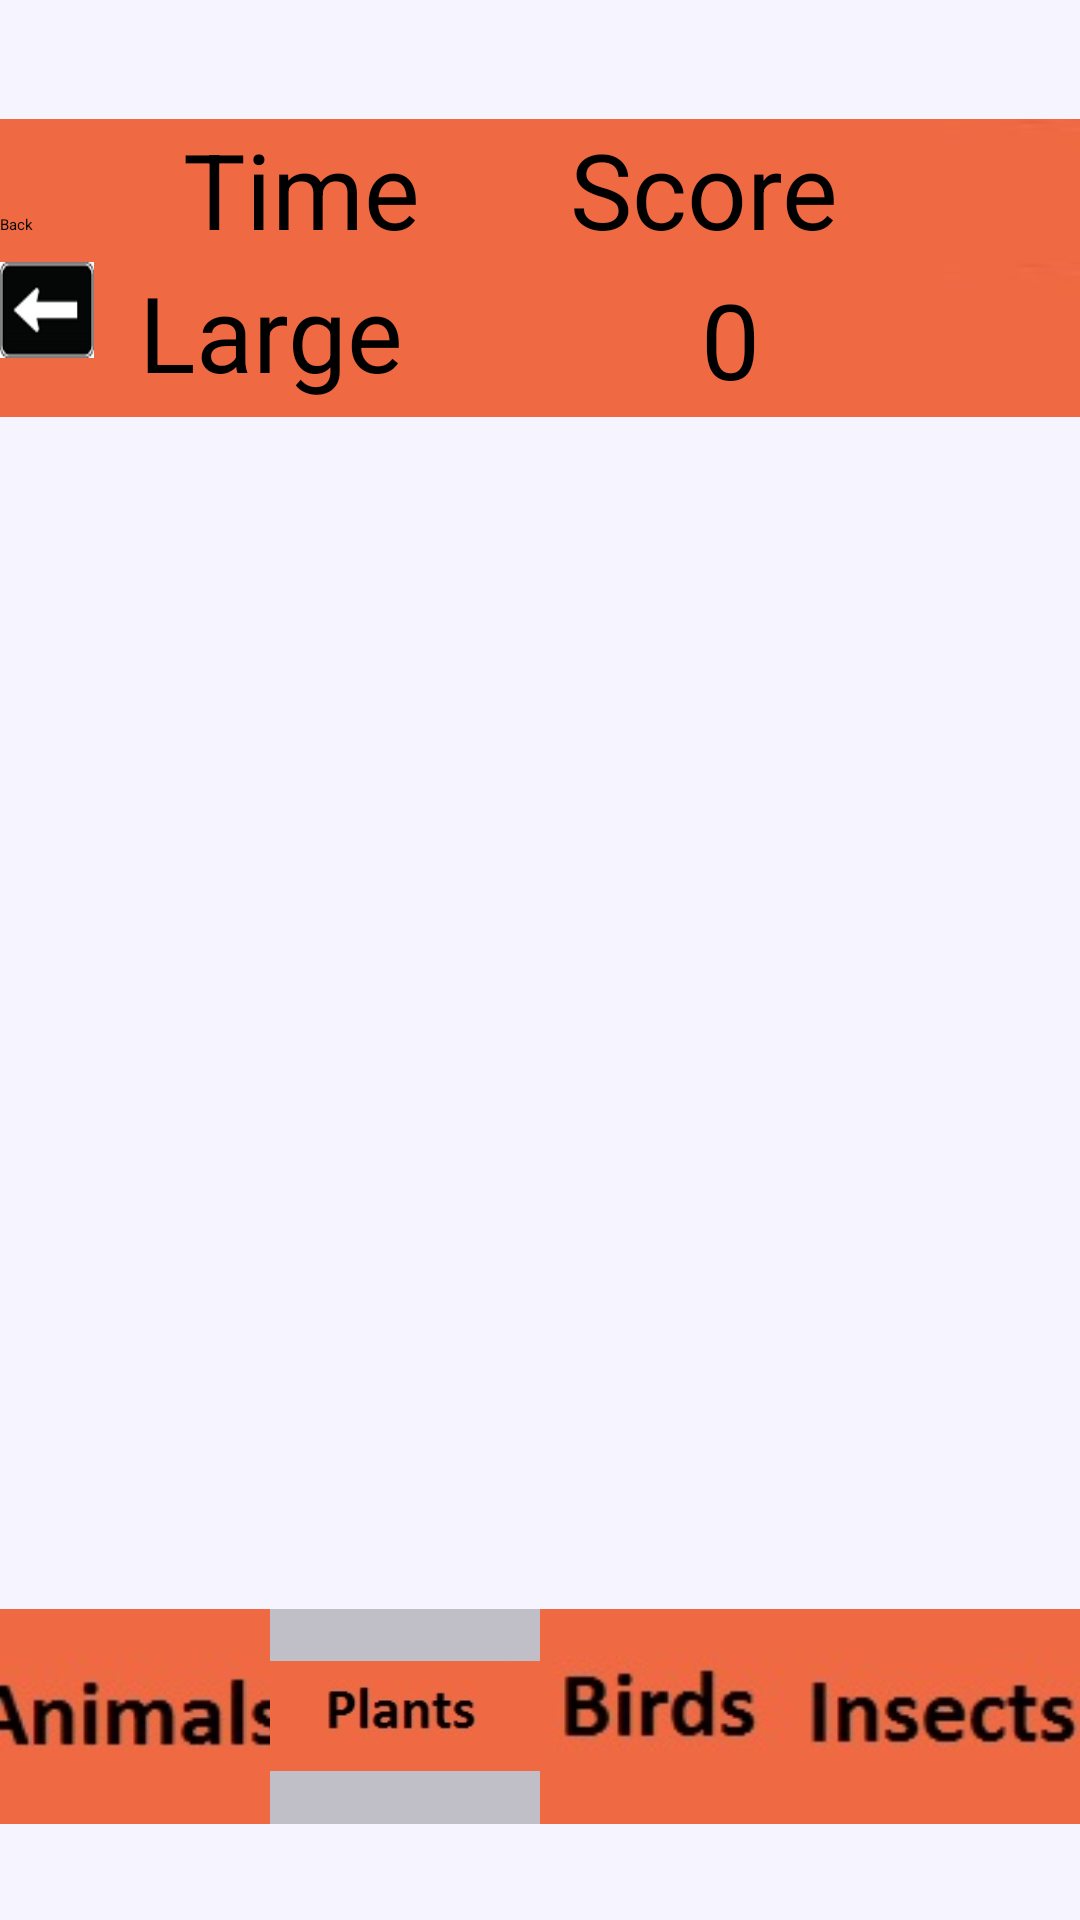

The Android layout XML behind this screen, and the referenced resources:
<!-- AndroidManifest.xml: application theme Theme.BrainDrive -->
<!-- res/layout/activity_human_category_game.xml -->
<LinearLayout xmlns:android="http://schemas.android.com/apk/res/android"
        xmlns:tools="http://schemas.android.com/tools" android:layout_width="match_parent"
        android:layout_height="match_parent"  android:orientation="vertical"
        tools:context="com.example.ranashazib.braindrive.java.HumanCategoryGame"
        android:background="#f6f4ff"
        >
    <LinearLayout
        android:orientation="horizontal"
        android:layout_width="match_parent"
        android:layout_height="0dp"
        android:layout_weight="0.1"
        android:weightSum="1"
        >



    </LinearLayout>
    <LinearLayout
        android:orientation="horizontal"
        android:layout_width="match_parent"
        android:layout_height="0dp"
        android:layout_weight="0.12"
        android:weightSum="1"
        android:background="@drawable/ornage">




        <TextView
            android:layout_width="wrap_content"
            android:layout_height="wrap_content"
            android:textAppearance="?android:attr/textAppearanceSmall"
            android:text="Back"
            android:id="@+id/textView26" />

        <TextView
            android:layout_width="wrap_content"
            android:layout_height="wrap_content"
            android:textAppearance="?android:attr/textAppearanceLarge"
            android:text="Time"
            android:textSize="35dp"
            android:layout_marginLeft="50dp"
            android:id="@+id/textView13" />

        <TextView
            android:layout_width="wrap_content"
            android:layout_height="wrap_content"
            android:textSize="35dp"
            android:layout_marginLeft="50dp"
            android:textAppearance="?android:attr/textAppearanceLarge"
            android:text="Score"
            android:id="@+id/textView14" />
    </LinearLayout>


    <LinearLayout
        android:orientation="horizontal"
        android:layout_width="match_parent"
        android:layout_height="0dp"
        android:layout_weight="0.13"
        android:weightSum="1"
        android:background="@drawable/ornage">


        <ImageView
            android:layout_width="0dp"
            android:layout_height="wrap_content"
            android:id="@+id/imageView4"
            android:layout_weight="0.1"
            android:background="@drawable/backbtn"
            android:scaleType="centerCrop"/>

        <TextView
            android:layout_width="0dp"
            android:layout_height="wrap_content"
            android:textAppearance="?android:attr/textAppearanceMedium"
            android:text="Large Text"
            android:id="@+id/textView7"
            android:layout_gravity="center"
            android:textSize="35dp"
            android:layout_weight="0.5"
            android:layout_marginLeft="15dp"
            />


        <TextView
            android:layout_width="0dp"
            android:layout_height="wrap_content"
            android:textAppearance="?android:attr/textAppearanceMedium"
            android:id="@+id/textView12"
            android:layout_gravity="center"
            android:text="0"
            android:textSize="35dp"
            android:layout_marginLeft="30dp"
            android:layout_weight="0.2"/>

    </LinearLayout>

    <LinearLayout
        android:orientation="horizontal"
        android:layout_width="match_parent"
        android:layout_height="0dp"
        android:layout_weight="1">
        <LinearLayout
            android:orientation="vertical"
            android:layout_width="0dp"
            android:gravity="center"
            android:layout_height="match_parent"
            android:layout_weight="1"

            >


            <ImageView
                android:layout_width="wrap_content"
                android:layout_height="wrap_content"
                android:id="@+id/imageView10"
                android:layout_gravity="center_horizontal" />
        </LinearLayout>

        <LinearLayout
            android:orientation="vertical"
            android:layout_width="0dp"
            android:gravity="center"
            android:layout_height="match_parent"
            android:layout_weight="0.5"

            >

            <ImageView
                android:layout_width="wrap_content"
                android:layout_height="wrap_content"
                android:id="@+id/imageView5"

                android:layout_gravity="center_horizontal" />

            <ImageView
                android:layout_width="wrap_content"
                android:layout_height="wrap_content"

                android:id="@+id/imageView6"
                android:layout_gravity="center_horizontal" />
        </LinearLayout>

    </LinearLayout>

    <LinearLayout
        android:orientation="horizontal"
        android:layout_width="match_parent"
        android:layout_height="0dp"
        android:layout_weight="0.18"
        android:background="#38000000">

        <ImageButton
            android:layout_width="0dp"
            android:layout_height="wrap_content"
            android:id="@+id/person"
            android:src="@drawable/animals"
            android:layout_weight="1"
            android:scaleType="centerCrop"
            android:layout_gravity="center"
            />

        <ImageButton
            android:layout_width="0dp"
            android:layout_height="wrap_content"
            android:id="@+id/cars"
            android:src="@drawable/plants"
            android:layout_weight="1"
            android:scaleType="centerCrop"
            android:layout_gravity="center"
            />

        <ImageButton
            android:layout_width="0dp"
            android:layout_height="wrap_content"
            android:id="@+id/cards"
            android:src="@drawable/bird"
            android:layout_weight="1"
            android:scaleType="centerCrop"
            android:layout_gravity="center"
            />

        <ImageButton
            android:layout_width="0dp"
            android:layout_height="wrap_content"
            android:id="@+id/dice"
            android:src="@drawable/insect"
            android:layout_weight="1"
            android:scaleType="centerCrop"
            android:layout_gravity="center"
            />


    </LinearLayout>
    <LinearLayout
        android:orientation="horizontal"
        android:layout_width="match_parent"
        android:layout_height="0dp"
        android:layout_weight="0.08"
        >
    </LinearLayout>









</LinearLayout>
<!-- resources referenced by this layout -->
<resources>
  <!-- drawable animals: jpg bitmap (drawable-ldpi, 3328 bytes) -->
  <!-- drawable backbtn: png bitmap (drawable-hdpi, 1423 bytes) -->
  <!-- drawable bird: jpg bitmap (drawable-mdpi, 2770 bytes) -->
  <!-- drawable insect: jpg bitmap (drawable-ldpi, 3172 bytes) -->
  <!-- drawable ornage: jpg bitmap (drawable-hdpi, 792 bytes) -->
  <!-- drawable plants: jpg bitmap (drawable-xhdpi, 2816 bytes) -->
  <style name="Theme.BrainDrive" parent="android:Theme.Material.Light.NoActionBar">
          <item name="android:statusBarColor">@android:color/transparent</item>
          <item name="android:navigationBarColor">@android:color/transparent</item>
      </style>
</resources>
